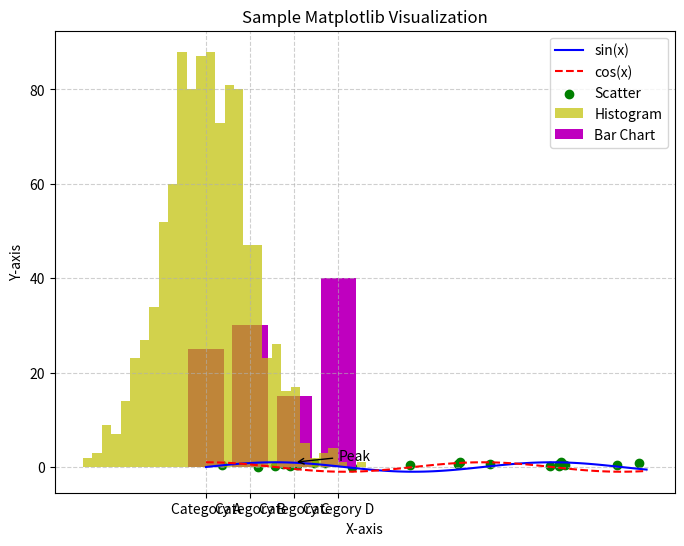

Generate this figure with matplotlib:
import matplotlib.pyplot as plt
import numpy as np

# Sample data
x = np.linspace(0, 10, 100)
y1 = np.sin(x)
y2 = np.cos(x)

# Create a figure and axis
fig, ax = plt.subplots(figsize=(8, 6))

# Line plots
ax.plot(x, y1, label='sin(x)', linestyle='-', color='b')
ax.plot(x, y2, label='cos(x)', linestyle='--', color='r')

# Scatter plot
scatter_x = np.random.rand(20) * 10
scatter_y = np.random.rand(20)
ax.scatter(scatter_x, scatter_y, label='Scatter', color='g', marker='o')
print('hello world')
# Bar chart
categories = ['Category A', 'Category B', 'Category C', 'Category D']
values = [25, 30, 15, 40]
ax.bar(categories, values, label='Bar Chart', color='m')

# Histogram
data = np.random.randn(1000)
ax.hist(data, bins=30, label='Histogram', color='y', alpha=0.7)

# Annotations
ax.annotate('Peak', xy=(2, 1), xytext=(3, 1.5), arrowprops=dict(arrowstyle='->'))

# Titles and labels
ax.set_title('Sample Matplotlib Visualization')
ax.set_xlabel('X-axis')
ax.set_ylabel('Y-axis')

# Legends
ax.legend(loc='upper right')

# Grid
ax.grid(True, linestyle='--', alpha=0.6)

# Save the plot to a file
plt.savefig('sample_plot.png')

# Show the plot
plt.show()
